Dataset: dataset (GitHub, Prasone/Starfruit-Disease-Detection-using-MobileNetV2---HSV). Classes: anthracnose, bed bugs, fruit borer, healthy fruits, healthy leaf.

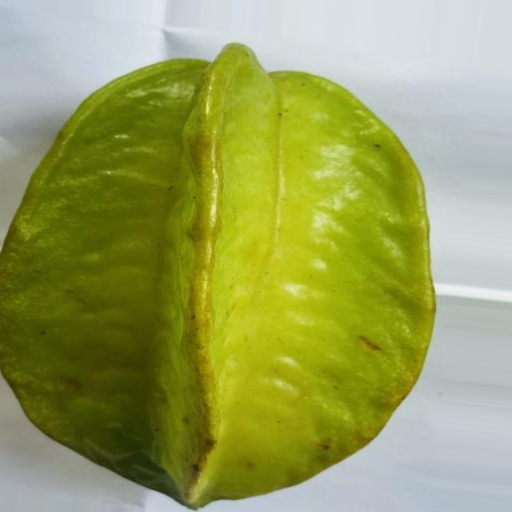
Label: healthy fruits

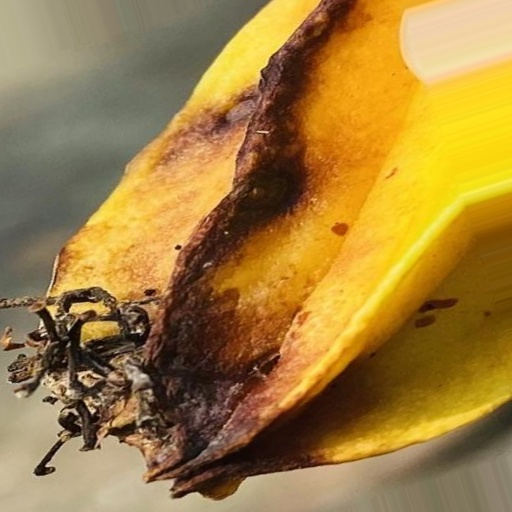
Label: anthracnose

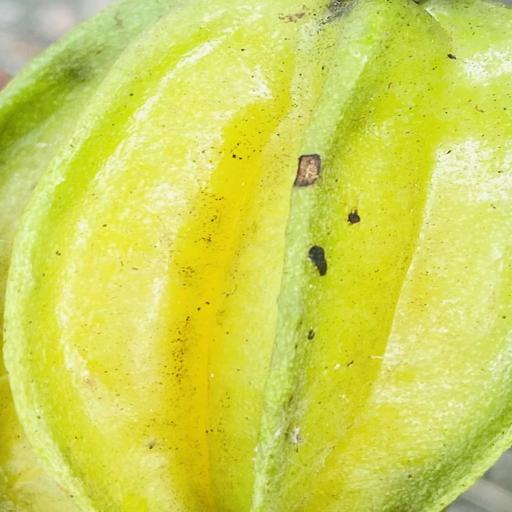
Label: fruit borer

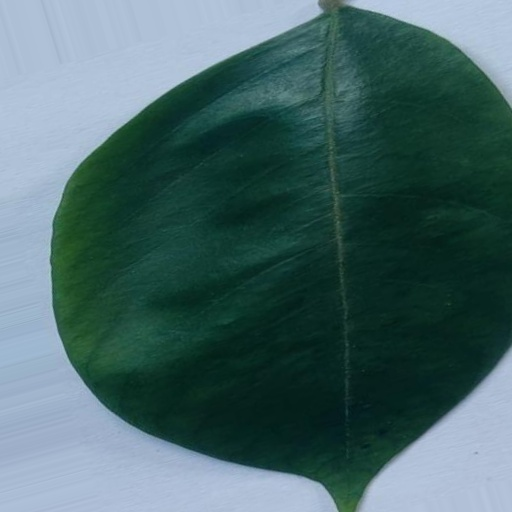
Label: healthy leaf

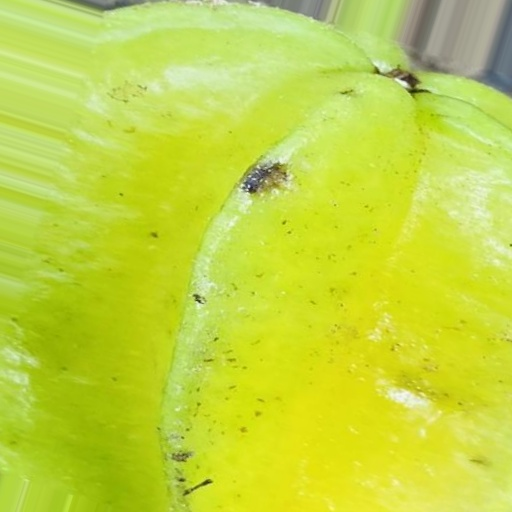
Label: bed bugs

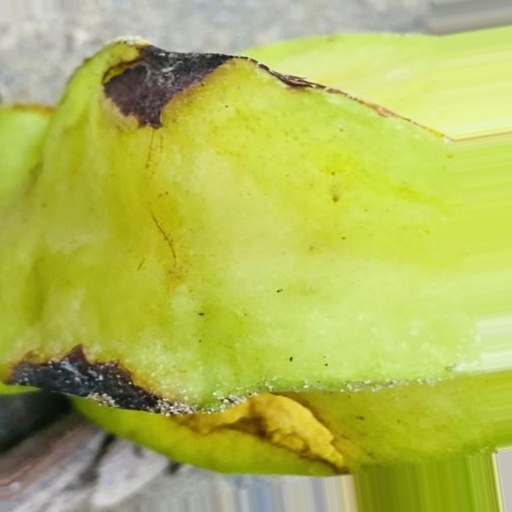
Label: bed bugs
